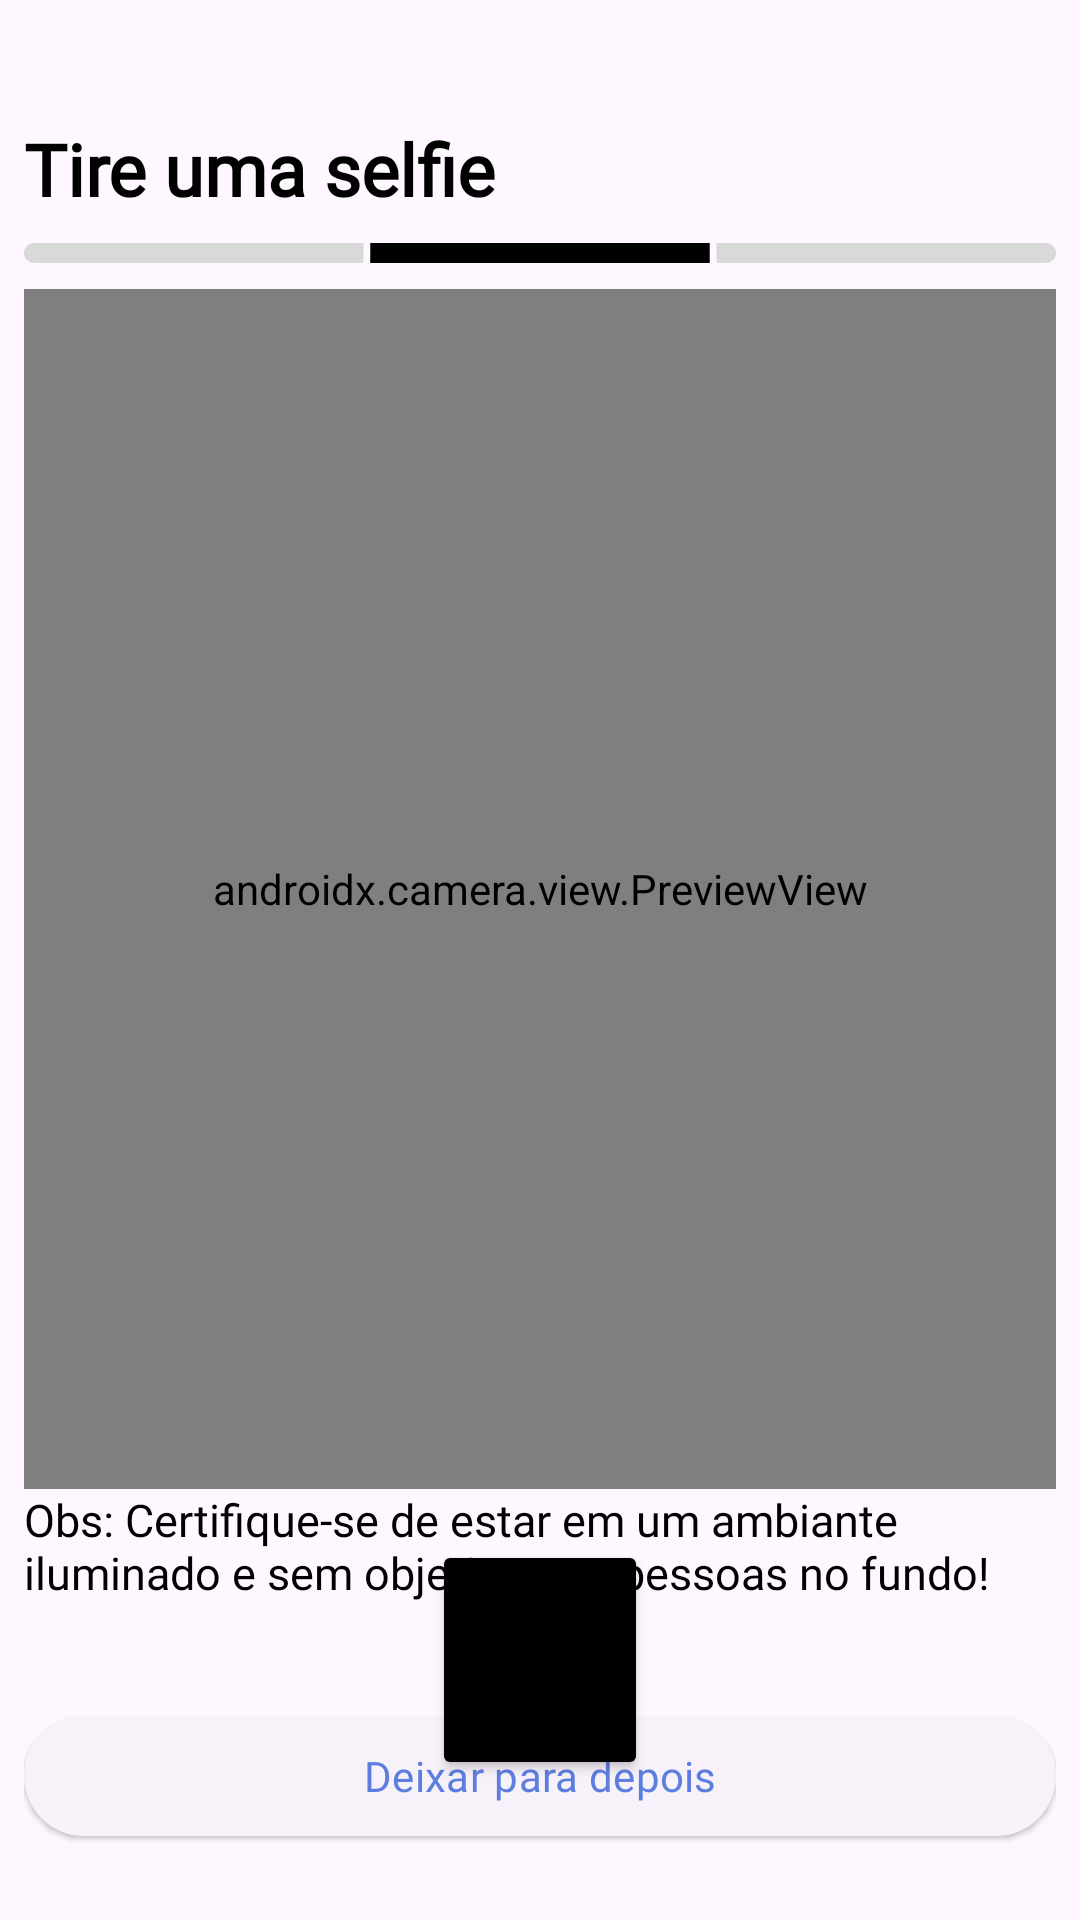

The Android layout XML behind this screen, and the referenced resources:
<!-- AndroidManifest.xml: application theme Theme.DenTeeth -->
<!-- res/layout/activity_tela_camera.xml -->
<?xml version="1.0" encoding="utf-8"?>
<androidx.constraintlayout.widget.ConstraintLayout xmlns:android="http://schemas.android.com/apk/res/android"
    xmlns:app="http://schemas.android.com/apk/res-auto"
    xmlns:tools="http://schemas.android.com/tools"
    android:layout_width="match_parent"
    android:layout_height="match_parent"
    android:layout_marginHorizontal="16dp"
    android:padding="8dp"
    tools:context=".TelaCameraActivity">

    <androidx.appcompat.widget.AppCompatTextView
        android:id="@+id/tvTireUmaSelfie"
        android:layout_width="wrap_content"
        android:layout_height="wrap_content"
        android:layout_marginTop="32dp"
        android:fontFamily="@font/pacifico_regular"
        android:text="@string/label_tirar_selfie"
        android:textColor="@color/black"
        android:textSize="24sp"
        android:textStyle="bold"
        app:layout_constraintStart_toStartOf="parent"
        app:layout_constraintTop_toTopOf="parent" />

    <androidx.appcompat.widget.AppCompatImageView
        android:id="@+id/ivBarra"
        android:layout_width="match_parent"
        android:layout_height="24dp"
        android:src="@drawable/progress_bar_02"
        app:layout_constraintTop_toBottomOf="@+id/tvTireUmaSelfie" />

    <androidx.camera.view.PreviewView
        android:id="@+id/pvViewFinder"
        android:layout_width="match_parent"
        android:layout_height="400dp"
        app:layout_constraintTop_toBottomOf="@id/ivBarra" />

    <androidx.appcompat.widget.AppCompatTextView
        android:id="@+id/tvObs"
        android:layout_width="wrap_content"
        android:layout_height="wrap_content"
        android:fontFamily="@font/inter_regular"
        android:text="@string/label_obs_foto"
        android:textColor="@color/black"
        android:textSize="15sp"
        app:layout_constraintStart_toStartOf="parent"
        app:layout_constraintTop_toBottomOf="@+id/pvViewFinder" />

    <Button
        android:id="@+id/btnCapture"
        android:layout_width="72dp"
        android:layout_height="80dp"
        android:layout_marginBottom="60dp"
        android:backgroundTint="@color/black"
        android:elevation="2dp"
        app:layout_constraintBottom_toBottomOf="parent"
        app:layout_constraintEnd_toEndOf="parent"
        app:layout_constraintStart_toStartOf="parent"
        app:layout_constraintTop_toBottomOf="@+id/tvObs" />

    <com.google.android.material.button.MaterialButton
        android:id="@+id/btnDeixarDepois"
        style="@style/Widget.Material3.Button.ElevatedButton"
        android:layout_width="match_parent"
        android:layout_height="wrap_content"
        android:layout_marginBottom="16dp"
        android:fontFamily="@font/inter_regular"
        android:text="@string/label_deixar_para_depois"
        app:layout_constraintBottom_toBottomOf="parent" />


</androidx.constraintlayout.widget.ConstraintLayout>
<!-- resources referenced by this layout -->
<resources>
  <color name="black">#FF000000</color>
  <!-- drawable progress_bar_02 (drawable) -->
  <vector xmlns:android="http://schemas.android.com/apk/res/android"
      android:width="304dp"
      android:height="6dp"
      android:viewportWidth="304"
      android:viewportHeight="6">
    <path
        android:pathData="M0,3C0,1.34 1.34,0 3,0H100V6H3C1.34,6 0,4.66 0,3Z"
        android:fillColor="#D9D9D9"/>
    <path
        android:pathData="M102,0H202V6H102V0Z"
        android:fillColor="#000000"/>
    <path
        android:pathData="M204,0H301C302.66,0 304,1.34 304,3C304,4.66 302.66,6 301,6H204V0Z"
        android:fillColor="#D9D9D9"/>
  </vector>
  <string name="label_deixar_para_depois">Deixar para depois</string>
  <string name="label_obs_foto">Obs: Certifique-se de estar em um ambiante iluminado e sem objetivos ou pessoas no fundo!</string>
  <string name="label_tirar_selfie">Tire uma selfie</string>
  <style name="Theme.DenTeeth" parent="Theme.Material3.Light.NoActionBar">
          
          <item name="colorPrimary">@color/blue_main</item>
          <item name="colorPrimaryVariant">@color/baby_blue_300</item>
          <item name="colorOnPrimary">@color/white</item>
          
          <item name="colorSecondary">@color/baby_blue_500</item>
          <item name="colorSecondaryVariant">@color/green</item>
          <item name="colorOnSecondary">@color/black</item>
          
          <item name="android:statusBarColor">?attr/colorPrimaryVariant</item>
          
      </style>
  <color name="blue_main">#FF5E7EDF</color>
  <color name="baby_blue_300">#FF78E2FF</color>
  <color name="white">#FFFFFFFF</color>
  <color name="baby_blue_500">#FF57CAEB</color>
  <color name="green">#FF4BEBB5</color>
</resources>
